Run: headless pygame with SDL's dummy video driver; simulated clock (each Clock.tick advances the game by its frame time, no real sleeping); random seed 0; keys injected as events and as key.get_pressed() state; mouse plan: one left click at the window centre at the start of phase 2, then a move to the lower-right quarter at the start of phase 3.
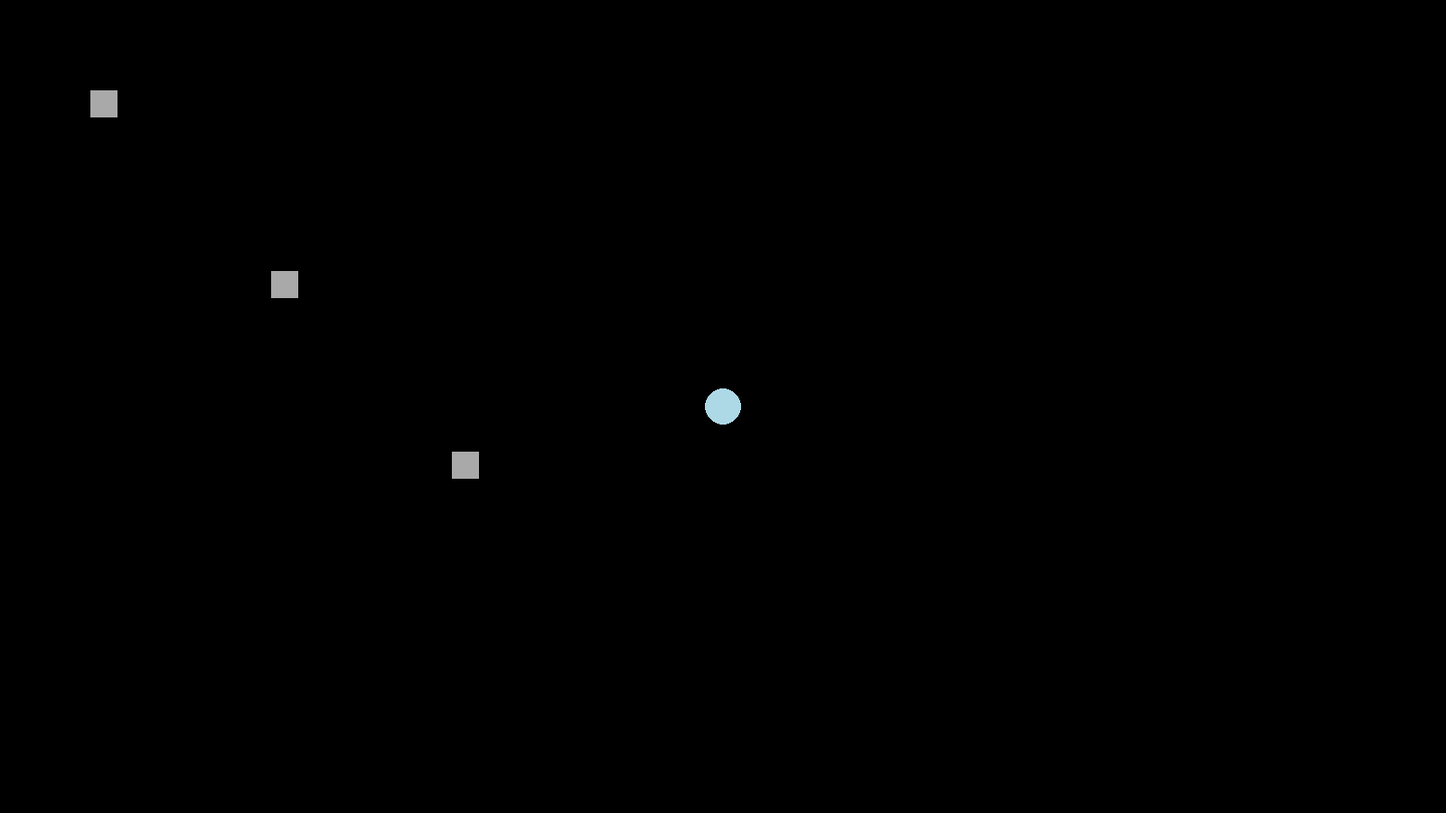
Frame 1 of 4 · flips 1–60 · no input
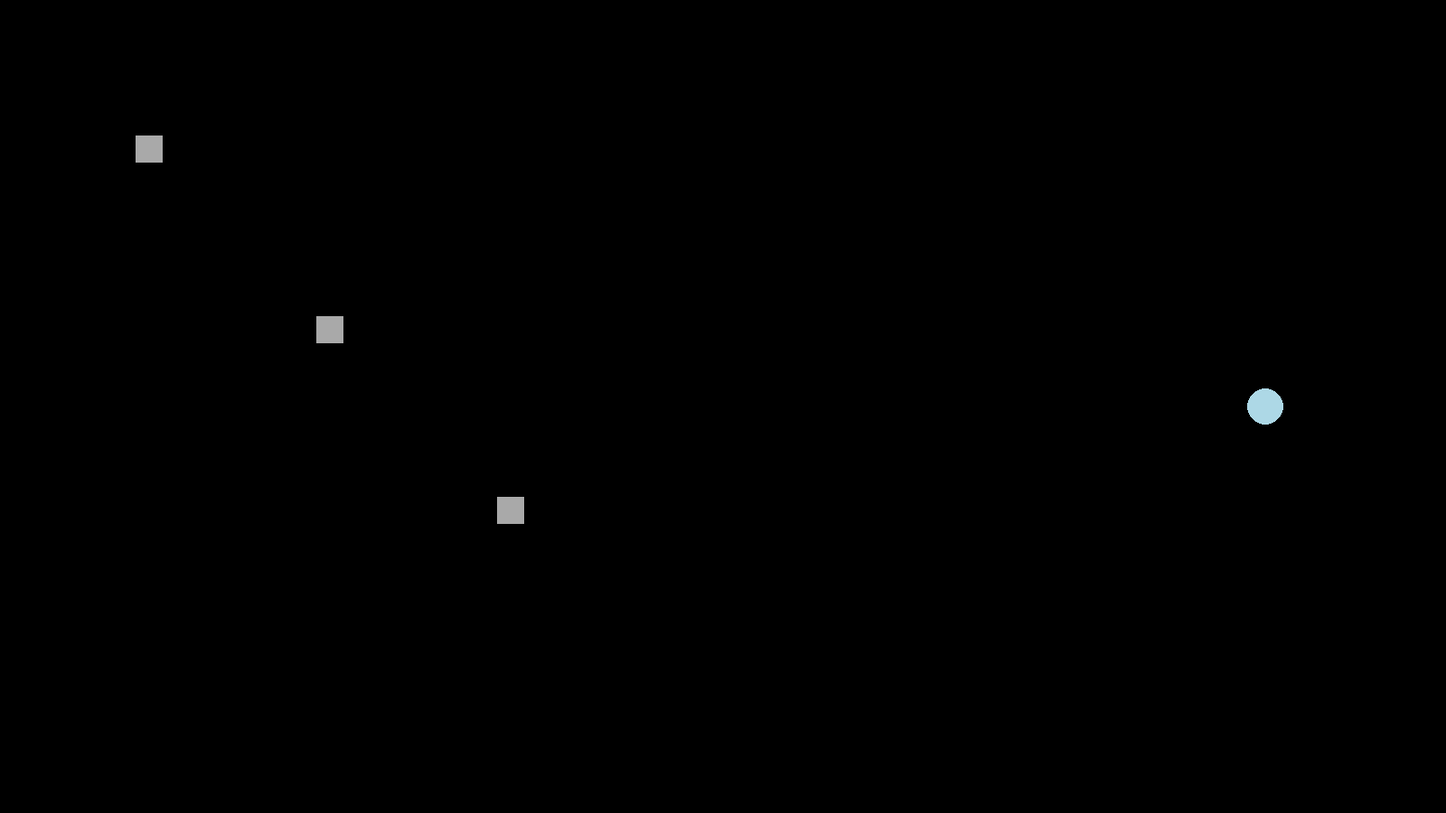
Frame 2 of 4 · flips 61–180 · clicked the window centre · tapped SPACE, RETURN · held RIGHT (→), D
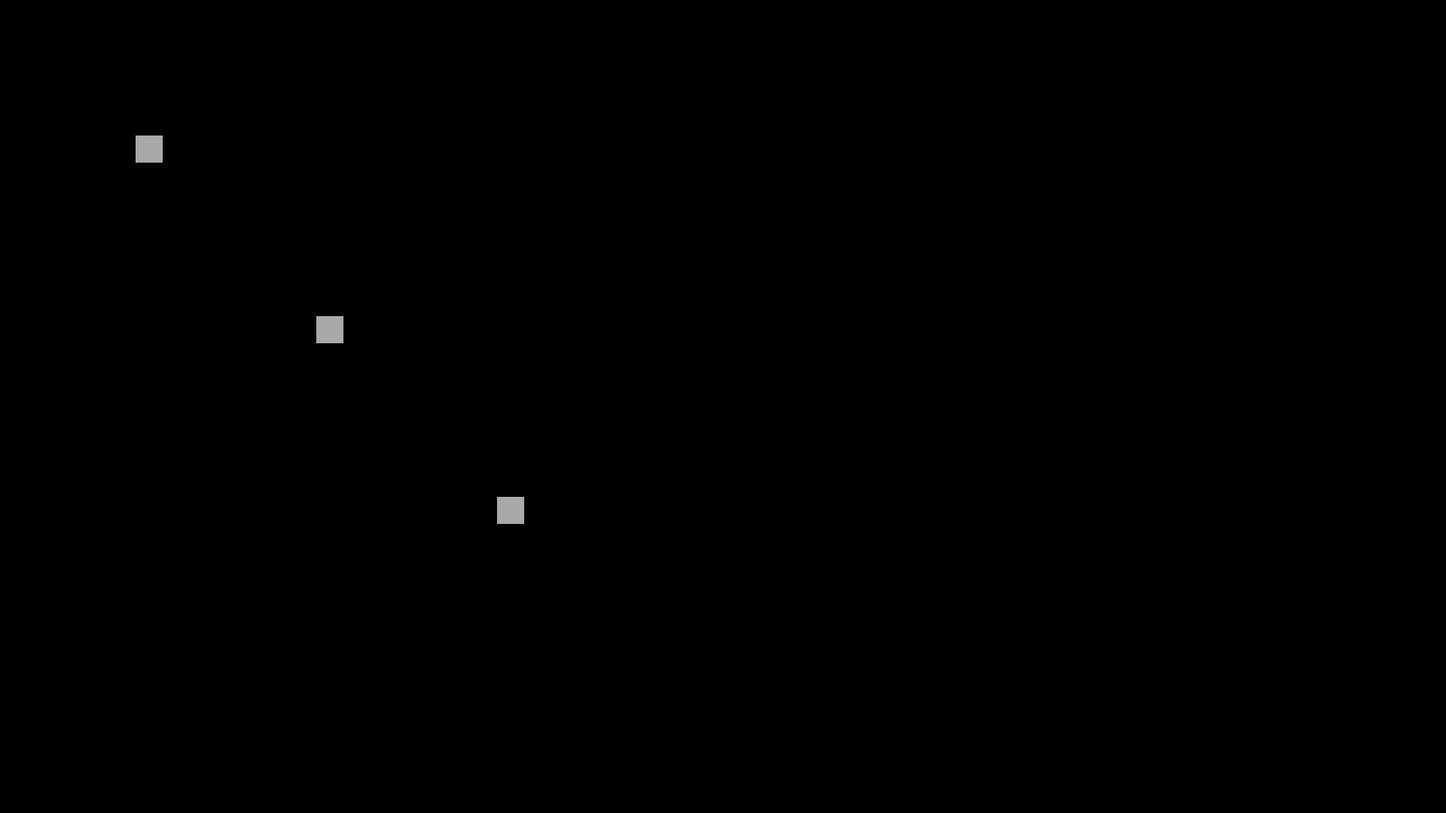
Frame 3 of 4 · flips 181–300 · moved the mouse to the lower-right quarter · held DOWN (↓), S
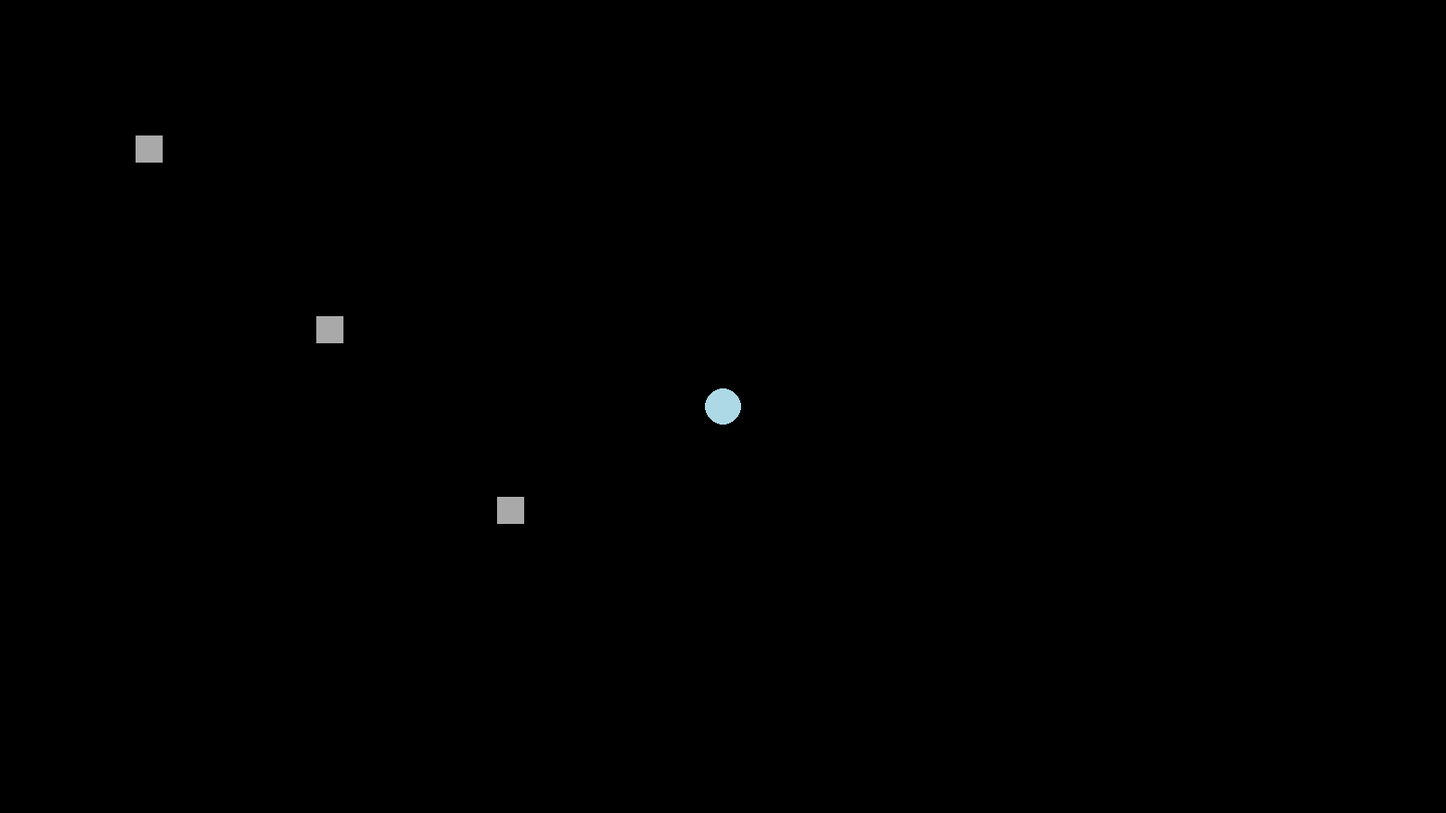
Frame 4 of 4 · flips 301–420 · held LEFT (←), A, UP (↑), W

The pygame program that drew these frames:

import pygame
import sys

# Initialize the game
pygame.init()

# Screen settings
WIDTH, HEIGHT = 1600, 900
screen = pygame.display.set_mode((WIDTH, HEIGHT))
pygame.display.set_caption("Mystic Realms")

# Colors
BLACK = (0, 0, 0)
WHITE = (255, 255, 255)
LIGHT_BLUE = (173, 216, 230)
RED = (255, 0, 0)
GRAY = (169, 169, 169)

# Player settings
player_radius = 20
player_x, player_y = WIDTH // 2, HEIGHT // 2
player_speed = 5

# Portal settings
portal_radius = 30
portal_position = None
current_realm = 1
realms = {
    1: "Realm 1",
    2: "Realm 2",
    3: "Realm 3"
}

# Level design settings
levels = {
    1: [
        {"position": (100, 100), "color": GRAY, "dragging": False},
        {"position": (300, 300), "color": GRAY, "dragging": False},
        {"position": (500, 500), "color": GRAY, "dragging": False}
    ],
    2: [
        {"position": (200, 200), "color": GRAY, "dragging": False},
        {"position": (400, 400), "color": GRAY, "dragging": False},
        {"position": (600, 600), "color": GRAY, "dragging": False}
    ],
    3: [
        {"position": (150, 150), "color": GRAY, "dragging": False},
        {"position": (350, 350), "color": GRAY, "dragging": False},
        {"position": (550, 550), "color": GRAY, "dragging": False}
    ]
}

current_level = 1

# Main game loop
while True:
    for event in pygame.event.get():
        if event.type == pygame.QUIT:
            pygame.quit()
            sys.exit()

    keys = pygame.key.get_pressed()

    # Player movement
    if keys[pygame.K_w]:
        player_y -= player_speed
    if keys[pygame.K_s]:
        player_y += player_speed
    if keys[pygame.K_a]:
        player_x -= player_speed
    if keys[pygame.K_d]:
        player_x += player_speed

    # Create a portal when the left mouse button is pressed
    if pygame.mouse.get_pressed()[0]:
        portal_position = pygame.mouse.get_pos()

    # Check the distance between the portal and the player
    if portal_position:
        distance_to_portal = pygame.math.Vector2(player_x - portal_position[0], player_y - portal_position[1]).length()

        # Change the realm if the distance between the portal and the player is below a certain threshold
        if distance_to_portal < portal_radius:
            current_realm = (current_realm % 3) + 1  # Loop between 1, 2, 3

            # Additionally, reset the portal position
            portal_position = None

            # Change the level every three realms
            if current_realm % 3 == 0:
                current_level = (current_level % 3) + 1

    # Clear the game screen
    screen.fill(BLACK)

    # Draw the player character
    pygame.draw.circle(screen, LIGHT_BLUE, (int(player_x), int(player_y)), player_radius)

    # Draw the portal
    if portal_position:
        pygame.draw.circle(screen, RED, portal_position, portal_radius)

    # Draw the current level design
    for obstacle in levels[current_level]:
        obstacle_rect = pygame.Rect(obstacle["position"][0], obstacle["position"][1], 30, 30)
        pygame.draw.rect(screen, obstacle["color"], obstacle_rect)

        # Check for collision with player
        if obstacle_rect.collidepoint(player_x, player_y):
            # Set the dragging flag when the player collides with the box
            if keys[pygame.K_SPACE]:
                obstacle["dragging"] = True
            elif not pygame.mouse.get_pressed()[0]:
                obstacle["dragging"] = False

        # Drag the box if the dragging flag is set
        if obstacle["dragging"]:
            obstacle["position"] = pygame.mouse.get_pos()

    # Update the screen
    pygame.display.flip()

    # FPS control
    pygame.time.Clock().tick(60)
